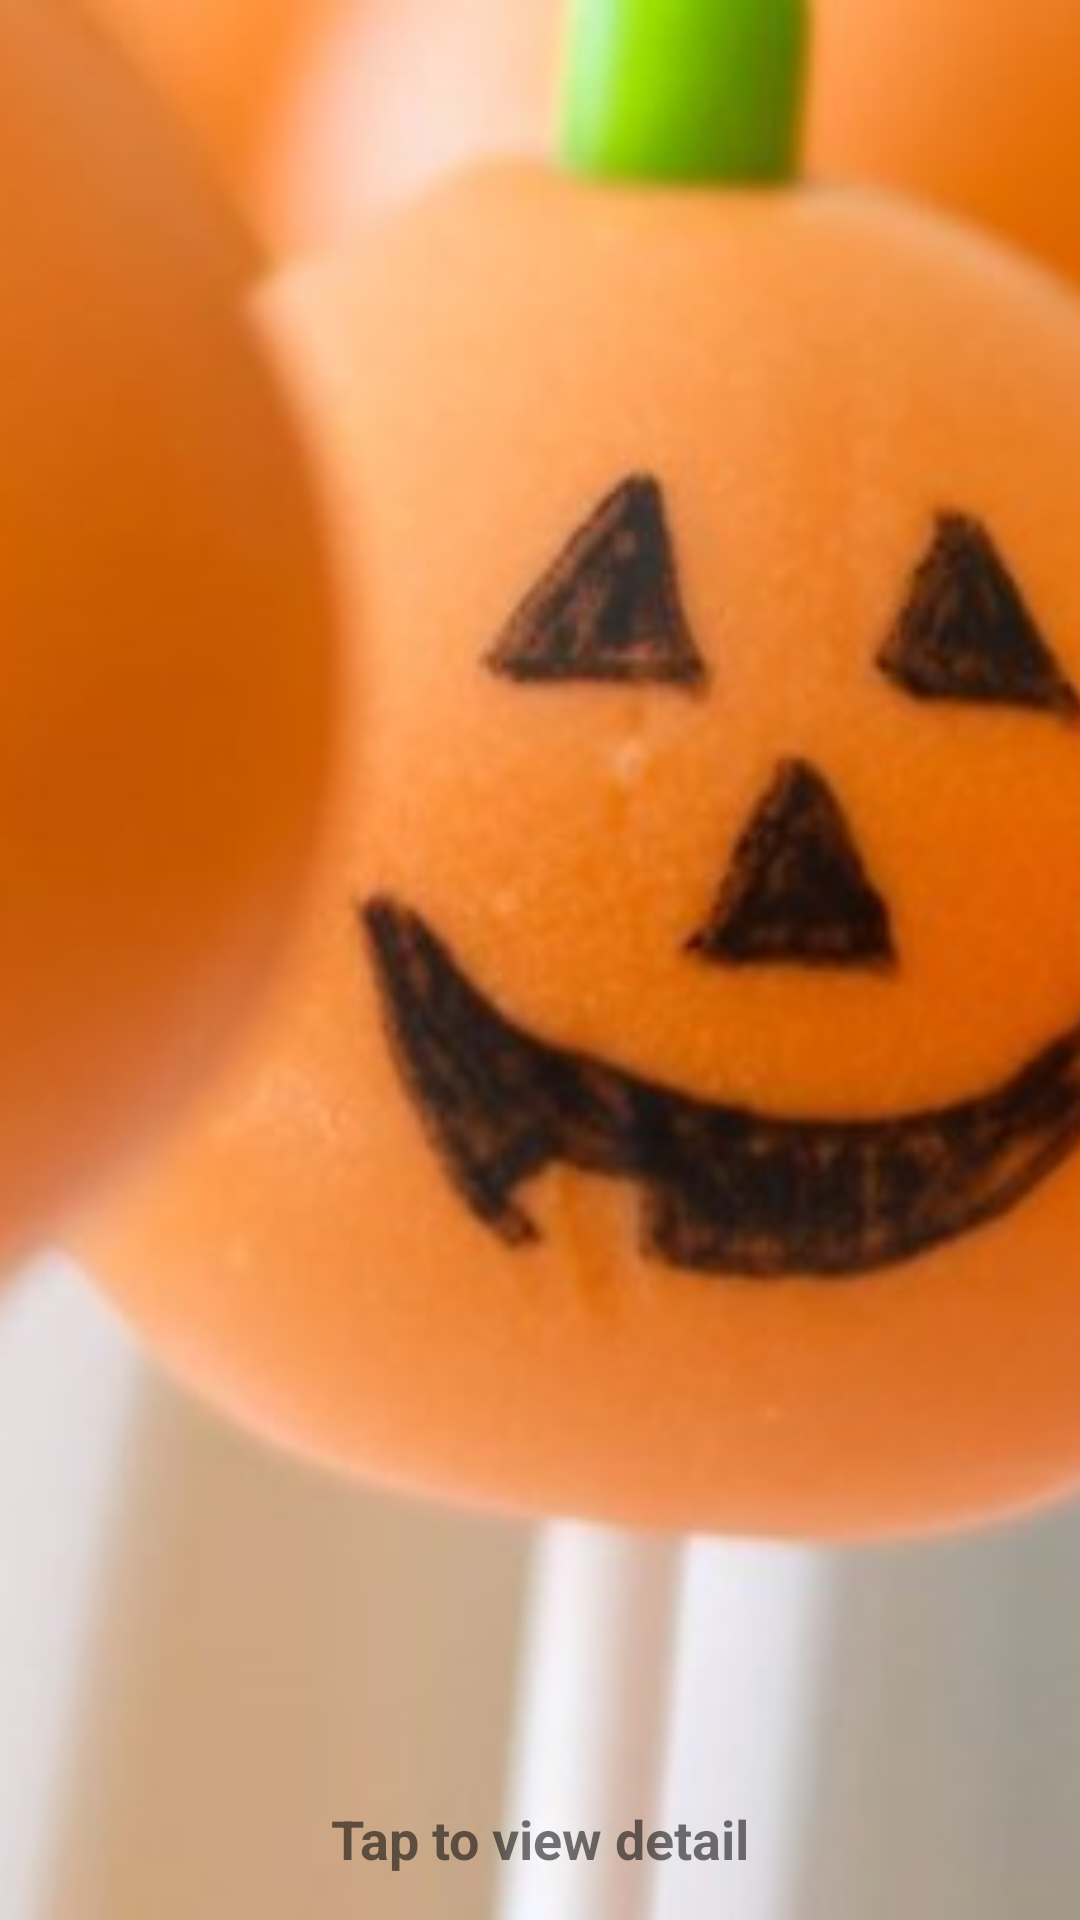

Here is an Android app screen rendered from its layout file. Give the layout XML and the strings, colors and styles it references.
<!-- AndroidManifest.xml: activity theme NoActionBar -->
<!-- res/layout/activity_animation2.xml -->
<?xml version="1.0" encoding="utf-8"?>
<android.support.constraint.ConstraintLayout
        xmlns:android="http://schemas.android.com/apk/res/android"
        xmlns:app="http://schemas.android.com/apk/res-auto"
        android:id="@+id/rootRecipe"
        android:layout_width="match_parent"
        android:layout_height="match_parent">

    <ImageView
            android:scaleType="centerCrop"
            android:contentDescription="@null"
            android:id="@+id/ivPoster"
            app:layout_constraintTop_toTopOf="parent"
            app:layout_constraintBottom_toBottomOf="parent"
            android:src="@drawable/halloween"
            android:layout_width="match_parent"
            android:layout_height="0dp"/>
    <TextView
            app:layout_constraintTop_toTopOf="parent"
            android:layout_marginTop="10dp"
            android:padding="10dp"
            app:layout_constraintEnd_toStartOf="@+id/ivPoster"
            android:id="@+id/txtName"
            android:textSize="18sp"
            android:textColor="@color/white"
            android:background="#BB000000"
            android:text="@string/recipe_name"
            android:layout_width="0dp"
            android:layout_height="wrap_content"/>

    <ImageButton
            android:id="@+id/btnClose"
            android:contentDescription="@null"
            android:layout_margin="15dp"
            android:visibility="invisible"
            app:layout_constraintEnd_toEndOf="parent"
            app:layout_constraintBottom_toBottomOf="@+id/txtName"
            app:layout_constraintTop_toTopOf="@+id/txtName"
            android:background="@android:color/transparent"
            android:src="@android:drawable/ic_menu_close_clear_cancel"
            android:layout_width="wrap_content"
            android:layout_height="wrap_content"/>

    <TextView
            android:textColor="@color/black"
            android:textSize="18sp"
            android:padding="15dp"
            app:layout_constraintTop_toBottomOf="@+id/ivPoster"
            android:id="@+id/txtDescription"
            android:background="@color/white"
            android:text="@string/recipe_description"
            android:layout_width="match_parent"
            android:layout_height="wrap_content"/>

    <android.support.constraint.Guideline
            android:layout_width="wrap_content"
            android:layout_height="wrap_content"
            android:id="@+id/guideline"
            android:orientation="vertical"
            app:layout_constraintGuide_percent="0.4"/>

    <TextView
            android:gravity="center"
            android:textSize="18sp"
            android:padding="15dp"
            android:textStyle="bold"
            android:id="@+id/txtTapToView"
            app:layout_constraintBottom_toBottomOf="parent"
            android:text="@string/tap_to_view_detail"
            android:layout_width="match_parent"
            android:layout_height="wrap_content"/>

</android.support.constraint.ConstraintLayout>
<!-- resources referenced by this layout -->
<resources>
  <color name="black">#000000</color>
  <color name="white">#FFFFFF</color>
  <!-- drawable halloween: jpg bitmap (drawable, 33069 bytes) -->
  <string name="recipe_description">This recipe is very versatile and heavily addictive. You can mix and match cake
          and icing flavors as well as the chocolate coatings. The variations are unlimited, and they can be nicely
          packaged and given as gifts.
      </string>
  <string name="recipe_name">Cake Balls</string>
  <string name="tap_to_view_detail">Tap to view detail</string>
  <style name="NoActionBar" parent="AppTheme">
          <item name="windowActionBar">false</item>
          <item name="windowNoTitle">true</item>
      </style>
  <style name="AppTheme" parent="Theme.AppCompat.Light.DarkActionBar">
          
          <item name="colorPrimary">@color/colorPrimary</item>
          <item name="colorPrimaryDark">@color/colorPrimaryDark</item>
          <item name="colorAccent">@color/colorAccent</item>
      </style>
  <color name="colorPrimary">#000000</color>
  <color name="colorPrimaryDark">#131313</color>
  <color name="colorAccent">#D81B60</color>
</resources>
